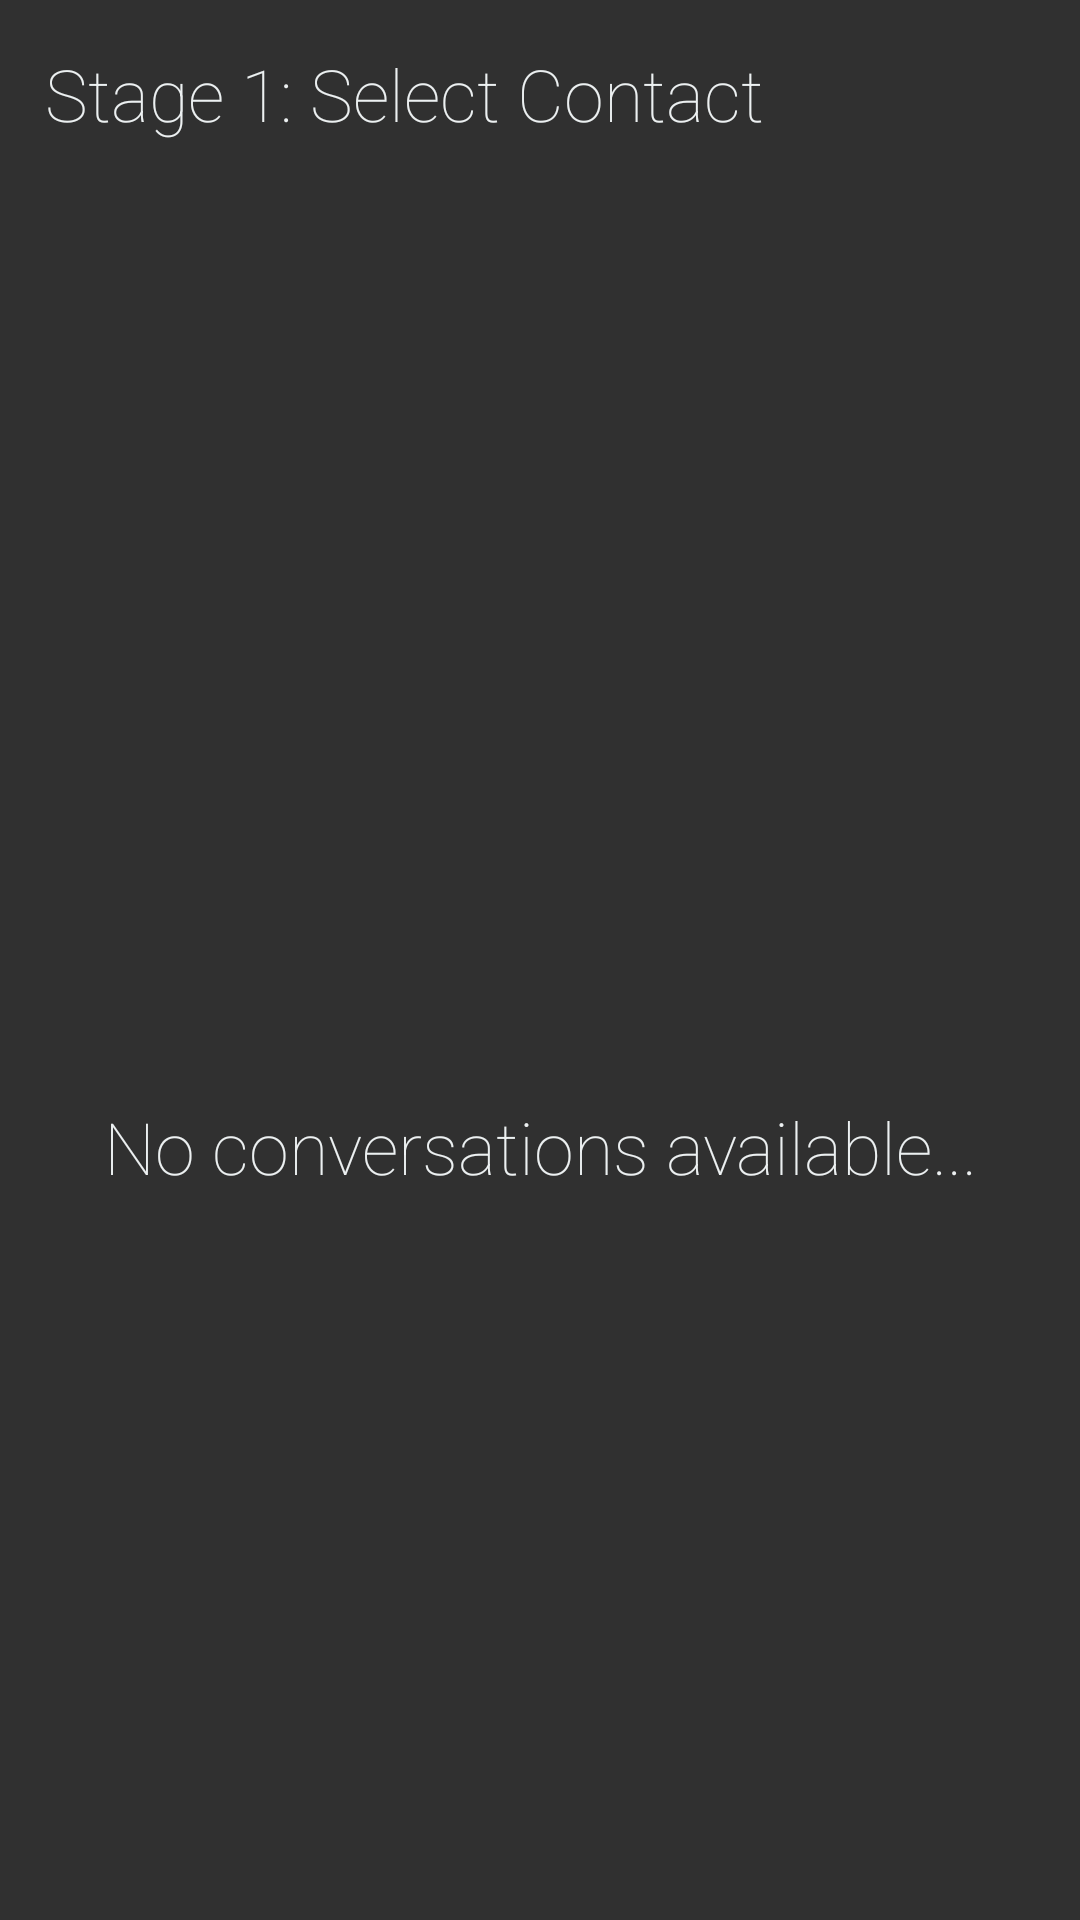

This screen was rendered from an Android layout file. Write that file and the resources it references.
<!-- AndroidManifest.xml: application theme AppTheme -->
<!-- res/layout/conversation_list_fragment.xml -->
<?xml version="1.0" encoding="utf-8"?>
<layout xmlns:android="http://schemas.android.com/apk/res/android">
    <data>
        <import type="android.view.View"/>
        <variable
            name="conversationsAvailable"
            type="boolean" />
    </data>
    <LinearLayout android:orientation="vertical" android:layout_width="match_parent"
        android:layout_height="match_parent">
        <TextView
            android:layout_width="match_parent"
            android:layout_height="wrap_content"
            android:text="Stage 1: Select Contact"
            android:textColor="@color/textColourWhite"
            android:textSize="24sp"
            android:layout_marginStart="15dp"
            android:layout_marginLeft="15dp"
            android:layout_marginEnd="15dp"
            android:layout_marginRight="15dp"
            android:layout_marginTop="15dp"
            android:layout_marginBottom="15dp"
            android:fontFamily="@string/title_font"
            android:visibility="@{conversationsAvailable ? View.VISIBLE : View.GONE}"/>

        <android.support.v7.widget.RecyclerView
            android:id="@+id/contacts_recyclerview"
            android:layout_width="match_parent"
            android:layout_height="0dp"
            android:layout_weight="1"
            android:visibility="@{conversationsAvailable ? View.VISIBLE : View.GONE}"/>

        <TextView
            android:layout_width="match_parent"
            android:layout_height="match_parent"
            android:text="No conversations available..."
            android:gravity="center"
            android:textColor="@color/textColourWhite"
            android:textSize="24sp"
            android:layout_marginStart="15dp"
            android:layout_marginLeft="15dp"
            android:layout_marginEnd="15dp"
            android:layout_marginRight="15dp"
            android:layout_marginTop="15dp"
            android:layout_marginBottom="15dp"
            android:fontFamily="@string/title_font"
            android:visibility="@{conversationsAvailable ? View.GONE : View.VISIBLE}"/>
    </LinearLayout>
</layout>
<!-- resources referenced by this layout -->
<resources>
  <color name="textColourWhite">#ECF0F1</color>
  <string name="title_font">sans-serif-thin</string>
  <style name="AppTheme" parent="Theme.AppCompat">
  
          <item name="colorPrimary">@color/colorPrimary</item>
          <item name="colorPrimaryDark">@color/colorPrimaryDark</item>
          <item name="colorAccent">@color/colorAccent</item>
  
      </style>
  <color name="colorPrimary">#2A4E6E</color>
  <color name="colorPrimaryDark">#0A3255</color>
  <color name="colorAccent">#AA3939</color>
</resources>
